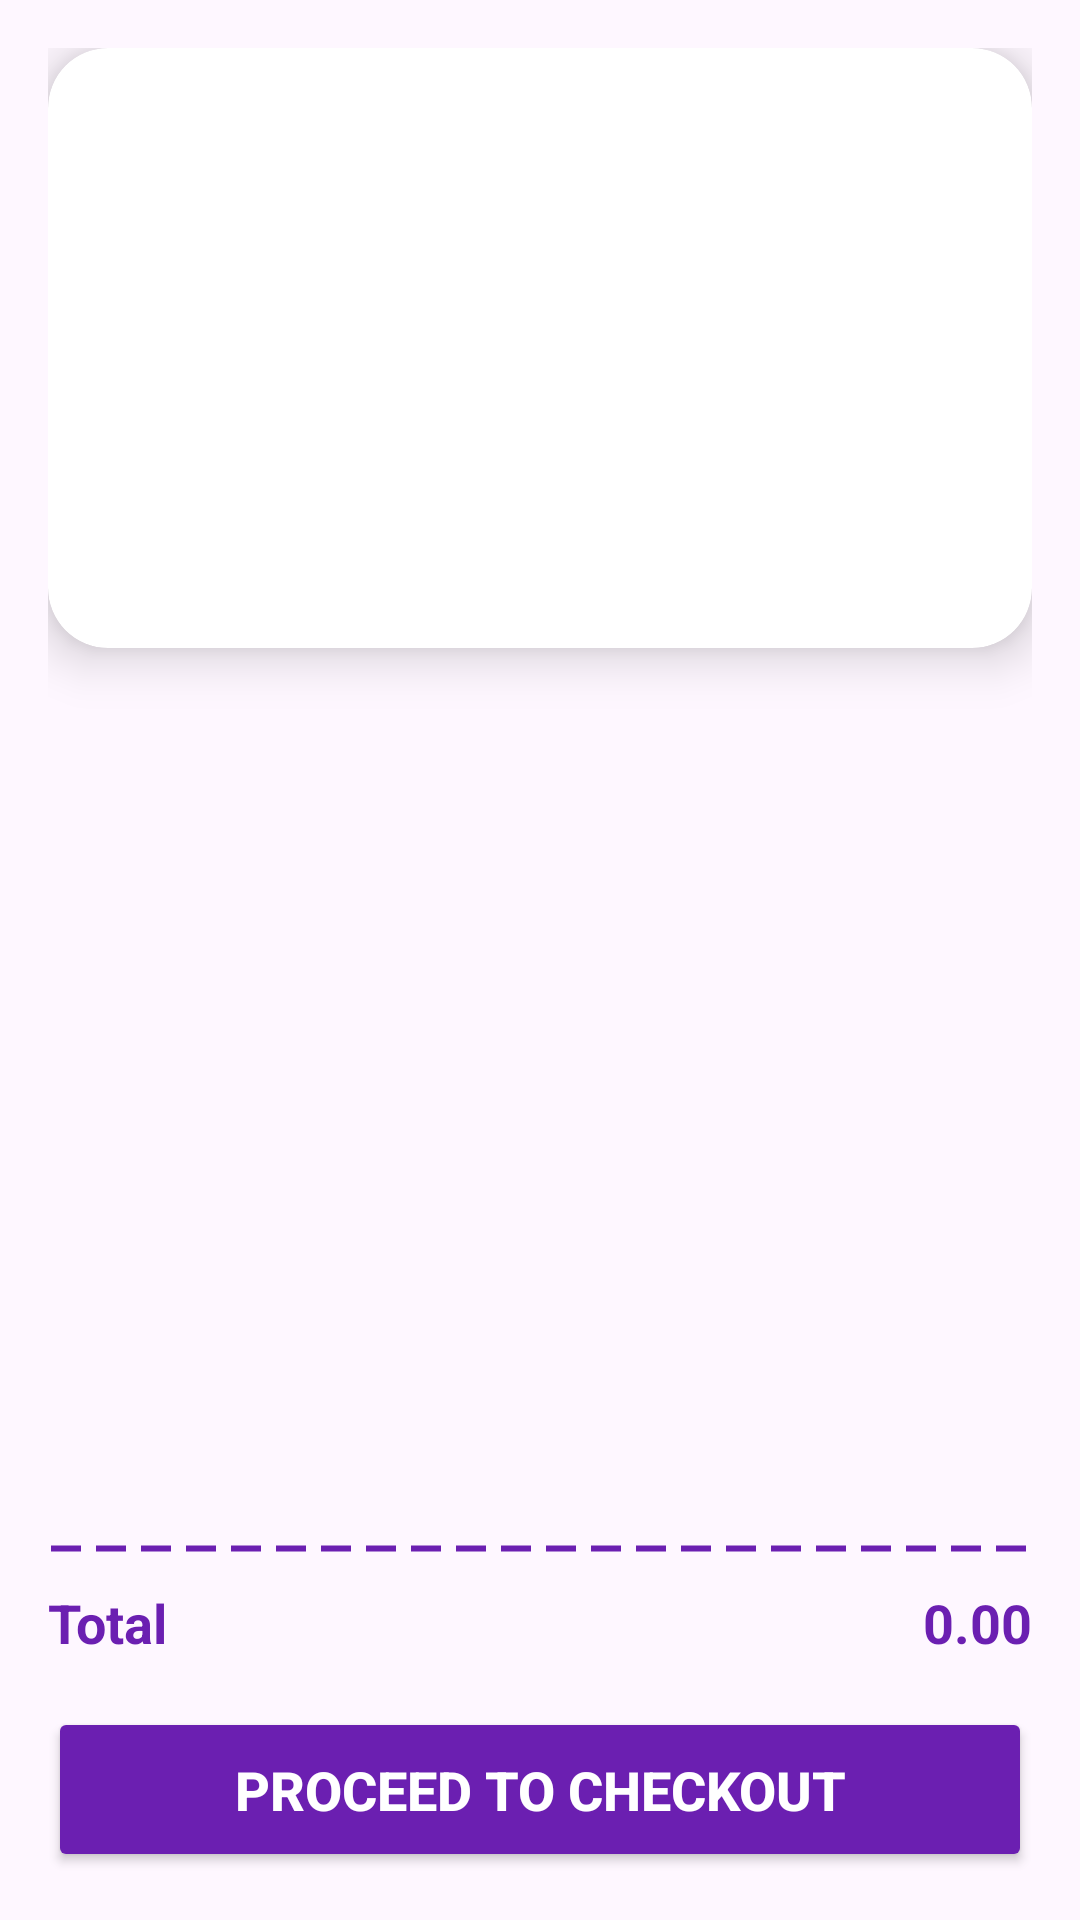

This screen was rendered from an Android layout file. Write that file and the resources it references.
<!-- AndroidManifest.xml: application theme Theme.Wonka -->
<!-- res/layout/content_cart_view.xml -->
<?xml version="1.0" encoding="utf-8"?>
<androidx.appcompat.widget.LinearLayoutCompat xmlns:android="http://schemas.android.com/apk/res/android"
    xmlns:app="http://schemas.android.com/apk/res-auto"
    android:id="@+id/cartview"
    android:layout_width="match_parent"
    android:layout_height="match_parent"
    android:orientation="vertical"
    android:padding="16dp"
    android:background="@drawable/lightpurplebg"
    app:layout_behavior="@string/appbar_scrolling_view_behavior">

    <androidx.cardview.widget.CardView
        android:layout_width="match_parent"
        android:layout_height="200dp"
        app:cardCornerRadius="20dp"
        app:cardElevation="10dp">

        <ImageView
            android:layout_width="match_parent"
            android:layout_height="match_parent"
            android:cropToPadding="true"
            android:paddingBottom="0dp"
            android:scaleType="centerCrop"
            app:srcCompat="@drawable/i" />

    </androidx.cardview.widget.CardView>

    <androidx.recyclerview.widget.RecyclerView
        android:id="@+id/cartRecyclerView"
        android:layout_width="match_parent"
        android:layout_height="0dp"
        android:layout_weight="1"
        android:paddingTop="16dp" />

    <View
        android:layout_width="match_parent"
        android:layout_height="5dp"
        android:background="@drawable/dashed_line" />

    <LinearLayout
        android:layout_width="match_parent"
        android:layout_height="wrap_content"
        android:orientation="horizontal"
        android:gravity="center_vertical"
        android:paddingTop="10dp">

        <TextView
            android:id="@+id/totalLabel"
            android:layout_width="wrap_content"
            android:layout_height="wrap_content"
            android:layout_weight="1"
            android:text="@string/total"
            android:textSize="18sp"
            android:textStyle="bold"
            android:textColor="#6B1FB1" />

        <TextView
            android:id="@+id/totalAmount"
            android:layout_width="wrap_content"
            android:layout_height="wrap_content"
            android:text="@string/_0_00"
            android:textSize="18sp"
            android:textStyle="bold"
            android:textColor="#6B1FB1" />

    </LinearLayout>

    <Button
        android:id="@+id/checkoutButton"
        android:layout_width="match_parent"
        android:layout_height="55dp"
        android:layout_marginTop="16dp"
        android:text="@string/proceed_to_checkout"
        android:textColor="#FFFFFF"
        android:textSize="18sp"
        android:textStyle="bold"
        app:backgroundTint="@color/purple"
        app:cornerRadius="30dp" />

</androidx.appcompat.widget.LinearLayoutCompat>
<!-- resources referenced by this layout -->
<resources>
  <color name="purple">#6B1FB1</color>
  <!-- drawable dashed_line (drawable) -->
  <?xml version="1.0" encoding="utf-8"?>
  <shape xmlns:android="http://schemas.android.com/apk/res/android"
      android:shape="line">
      <stroke
          android:width="2dp"
          android:color="#6B1FB1"
          android:dashWidth="10dp"
          android:dashGap="5dp" />
  </shape>
  <string name="_0_00">0.00</string>
  <string name="proceed_to_checkout">Proceed to Checkout</string>
  <string name="total">Total</string>
  <style name="Theme.Wonka" parent="Base.Theme.Wonka" />
  <style name="Base.Theme.Wonka" parent="Theme.Material3.DayNight.NoActionBar">
          
          
          <item name="actionOverflowButtonStyle">@style/OverflowWhite</item>
      </style>
  <style name="OverflowWhite" parent="@style/Widget.AppCompat.ActionButton.Overflow">
          <item name="android:tint">@android:color/white</item>
      </style>
</resources>
